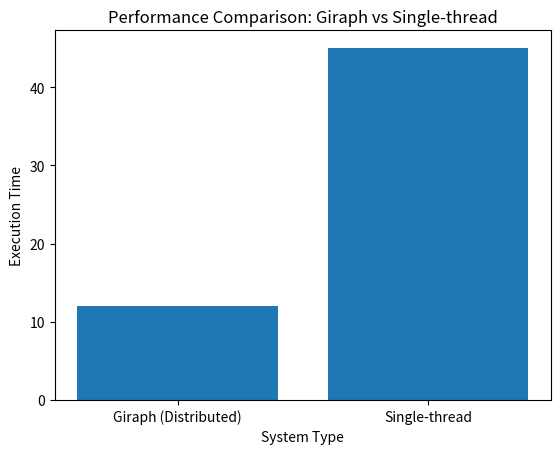
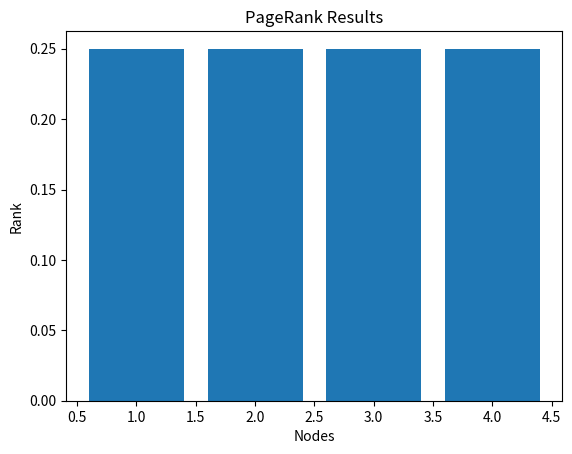
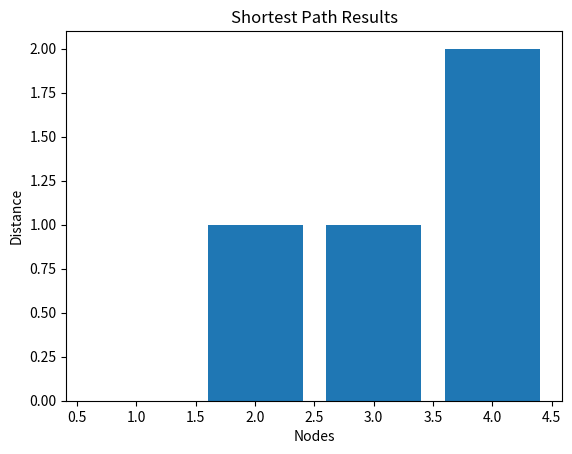

The matplotlib source for these figures, in order:

import matplotlib.pyplot as plt

systems = ["Giraph (Distributed)", "Single-thread"]
time = [12, 45]

plt.figure()
plt.bar(systems, time)
plt.title("Performance Comparison: Giraph vs Single-thread")
plt.xlabel("System Type")
plt.ylabel("Execution Time")
plt.show()


nodes = [1, 2, 3, 4]
pagerank = [0.25, 0.25, 0.25, 0.25]

plt.figure()
plt.bar(nodes, pagerank)
plt.title("PageRank Results")
plt.xlabel("Nodes")
plt.ylabel("Rank")
plt.show()


distance = [0, 1, 1, 2]

plt.figure()
plt.bar(nodes, distance)
plt.title("Shortest Path Results")
plt.xlabel("Nodes")
plt.ylabel("Distance")
plt.show()
